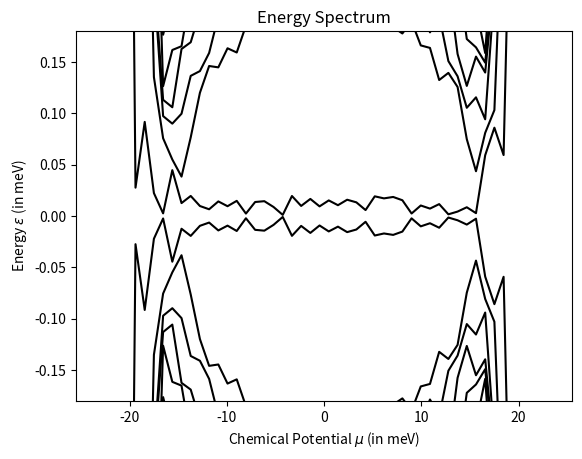

Write Python code to recreate this figure.
import numpy as np
import scipy.linalg as la
import random as rd
from tqdm import tqdm
import matplotlib.pyplot as plt

hbar = 6.58211899e-16  # in eV
m0 = 9.10938215e-31    # in kg
e0 = 1.602176487e-19   # in Coulomb
etam = ((hbar**2) * e0 * (10**20.0)) / m0
a = 100.0              # in Angstrom
t = (1000.0 * etam) / (2 * (a**2.0) * 0.023) # Hopping parameter in meV
coupling = 0.15         # Band gap in meV
Length = 300           # Number of lattice sites (Length of chain = Length*a Angstrom) 
V0 = 1.2

def generate_disorder(V0, corr_order, dis_centers, Length):
    Vimps = np.zeros(Length)
    x = np.linspace(0, Length - 1, Length)
    for i in range(dis_centers):
        x0 = rd.randrange(0, Length)
        A0 = ((-1.0) ** round(rd.random())) * rd.random() #random disorder amplitude function for a disorder center
        Vimps += A0 * np.exp(-abs(x - x0) / (corr_order / 5.0)) #You might also change x-x0 to (x-x0)^n, n being a whole number
    #Normalizing disorder profile to make amplitude equal to user supplied value of V0
    Vimps = Vimps / np.mean((Vimps**2.0))
    Vimps -= np.mean(Vimps)
    Vimps = (Vimps / np.sqrt(np.mean(Vimps**2.0))) * V0
    return Vimps

def onsite_h(i, H, mu):
    ##Onsite Chemical and Disorder Potential terms
    H[i][i] = -mu + V[int(i/4)]
    H[i + 1][i + 1] = -H[i][i]
    return H

def hopping_h(i, H, d0):
    delta = d0
    if ((i < 2 * (Length - 1))):
        ##Hopping term
        H[i][i + 2] = H[i + 2][i] = -t/2
        H[i + 1][i + 3] = H[i + 3][i + 1] = t/2
        H[i][i + 3] = -delta/2
        H[i + 3][i] = delta/2
        H[i + 1][i + 2] = delta/2
        H[i + 2][i + 1] = -delta/2
    return H

def construct_Hamil(mu):
    H_0 = np.zeros((2* (Length), 2 * (Length)), dtype=float)
    Hamiltonian = []
    for i in range(0, 2 * (Length), 2):
        H_0 = onsite_h(i, H_0, mu)
        H_0 = hopping_h(i, H_0, coupling)
    Hamiltonian = np.array(H_0)
    return Hamiltonian

mus = np.linspace(-1.4*t,1.4*t,50)
V = generate_disorder(V0, corr_order=20.0, dis_centers=80, Length=Length)
energy = []
for m0 in tqdm(mus):
    Hamiltonian = construct_Hamil(m0)
    eneg, _ = la.eigh(Hamiltonian)
    energy.append(eneg)
energy = np.array(energy)


for i in range(len(energy[0])):
    plt.plot(mus, energy[:,i], 'k')
plt.ylim(-1.2*coupling, 1.2*coupling)
plt.xlabel(r"Chemical Potential $\mu$ (in meV)")
plt.ylabel(r"Energy $\epsilon$ (in meV)")
plt.title("Energy Spectrum")
plt.show()
